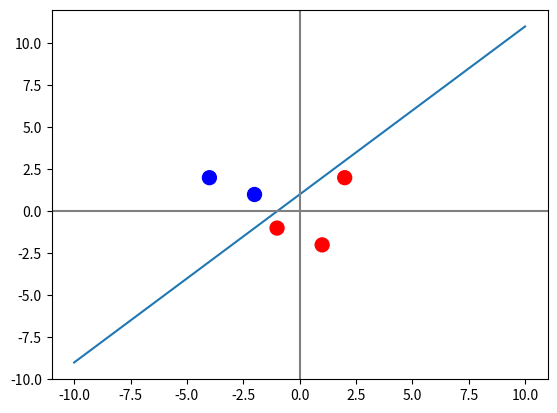

Here is the Python script that generated this plot:
# Homework 1. Part 2.
# The Perceptron algorithm WITH the offset (theta_0)
 
import numpy as np
import matplotlib.pyplot as plt

# input as an array of [xi_0, xi_1, y_i]
xy = np.array( [
    [-4,   2,  1], 
    [-2,   1,  1],
    [-1,  -1, -1],
    [ 2,   2, -1],
    [ 1,  -2, -1]
], dtype=np.float64)

T = 10 #number of runs
N = len(xy) #number of samples

theta_12 = np.array([-3.,3.], dtype=np.float64)
theta_0 = -3.
theta = np.append(theta_12, theta_0)
thetas = []

m = 0 #number of mistakes until it converges
i_0 = 0 #algorithm starts with i_0'th sample
print('Starting with x({})...'.format(i_0 +1))


if __name__ == '__main__':
    for j in range(T):
        failed = False
        for i in range(N):
            ith = (i + i_0) % N
            # print('ith = ' + str(ith))
            x = np.append(xy[ith][0:2], 1) # append '1' for theta_0
            y = xy[ith][2]
            print('x = ', str(x))
            # print('y = ', str(y))
            # print('theta = ' + str(theta))

            z = y * (np.dot(x, theta))
            print('z = ' + str(z))
            if z <=0:
                failed = True
                m +=1
                print('MISTAKE ['+str(m)+']')
                theta += y*x
                # print('  theta = ' + str(theta))
                thetas.append(theta.tolist())
            else:
                print('SUCCESS: theta = ['+str(theta)+']')
                pass

        if failed:
            print('>>>  Progression of theta: {}'.format(thetas))
            print('Failed. Run another (#{}) iteration?'.format(j+2))
            pass
        else:
            print('The algorithm has converged to the following:')
            print('  theta = ['+str(theta)+']')
            print('  after {} mistakes'.format(m))
            print('  Progression of theta: {}'.format(thetas))
            break

    # Plot the samples (positive 'blue' and negative 'red')
    x1s = [(xy[i][0]) for i in range(len(xy))]
    x2s = [(xy[i][1]) for i in range(len(xy))]
    ys  = ['red' if (xy[i][2]) == -1 else 'blue' for i in range(len(xy))]
    plt.scatter(x1s, x2s, s=100, c=ys)

    # Plot the decision boundary
    x = np.linspace(-10, 10, 100)
    th_0, th_1, th_2 = theta[2], theta[0], theta[1] # theta_0 included
    if th_2 == 0:
        plt.axvline(x=th_1)
    else:
        decision_b = -1 * (th_0 + th_1*x) / th_2
        plt.plot(x, decision_b)

    # Plot the coords
    plt.axvline(x=0, ymin=-5, ymax=5, c='grey')
    plt.axhline(y=0, xmin=-5, xmax=5, c='grey')


    plt.show()
